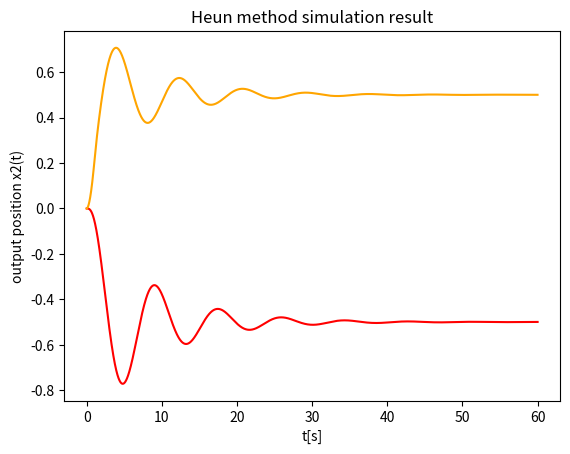

Recreate this plot in Python.
from __future__ import division
import numpy as np
from matplotlib import pyplot as plt

#Euler method
x1E_list = [] #use list[] to expand the scope of index
x2E_list = []
t_list = []

x1E = 0  #define system variables for using Euler method. Start from 0.
x2E = 0
z1E = 0 
z2E = 0 
dt = 0.001 #choose h=Δt=0.001
 #define time range 

#Using if statement to define system input:f(t)
def Force(t):
    if 0<t <=0.002:
        return 1
    else:
        return 0
    
#Using for statement to finish superposition process
for i in range(int(60/dt)):
    t = i*dt  
    x1E += dt*(z1E) #For ODE,dx1/dt=z1
    x2E += dt*(z2E) #dx2/dt=z2
    z1E += dt*(-z1E-1/2-x1E+z2E) #dz1/dt Simplify the given Eq(6),(7)
    z2E += dt*(Force(t)/2+z1E-z2E) #dz2/dt 
    x1E_list.append(x1E) #Append data in case of codes insufficient capacity 
    x2E_list.append(x2E)
    t_list.append(t)

#plt.plot(t_list,x1E_list,color ='g')
plt.plot(t_list,x2E_list,color ='r')

plt.title('Euler method simulation result')
plt.xlabel('t[s]')
plt.ylabel('output position x2(t)')

plt.show()

Error_x2E = abs(1/2-abs(x2E_list[-1])) #1/2 is FVT result,use it to calculate errors
Error_x2EP = Error_x2E/abs(x2E_list[-1])*100 #calculate percentage error, the result is 0.36%
print("the Euler method error percentage is",Error_x2EP)
#Heun method
x1H_list = [] #use list[] to expand the scope of index
x2H_list = []
t_list = []
dt = 0.01 #choose h=Δt=0.01
x1H = 0 #define system variables for using Heun method. Start from 0.
x2H = 0
z1H = 0 
z2H = 0 
k1_x1 = 0  #define k1^x1 (Heun method)
k2_z1=  0  #define k1^z1 (Heun method)
k1_x2 = 0  #define k1^x2 (Heun method)
k2_z2 = 0  #define k1^z2 (Heun method)
#Using if statement to define system input:f(t)
def Force(t):
    if  0<t<=1:
        return 1
    else:
        return 0

for i in range(int(60/dt)):
    t = i*dt
    k1_x1 = z1H #Using Heun, k1^x1=f1(t,x1,z1)
    k2_z1 += dt*(z1H) #k2^z1=f2(t,z1,z2)
    z1H += dt*(-z1H-k2_z1+z2H)
    x1H += dt*(1/2)*(k1_x1+z1H)
    
    k1_x2 = z2H
    k2_z2 += dt*(z2H)
    z2H += dt*(Force((t+dt))/2+z1H-z2H)
    x2H += dt*(1/2)*(k1_x2+z2H)
    
    x1H_list.append(x1H)
    x2H_list.append(x2H)
    t_list.append(t)  
  
#plt.plot(t_list,x1H_list,color ='b')
plt.plot(t_list,x2H_list,color ='orange')

plt.xlabel('t[s]')
plt.ylabel('output position x2(t)')
plt.title('Heun method simulation result')

plt.show()

Error_x2H = abs(1/2-abs(x2H_list[-1])) #1/2 is FVT result,use it to calculate errors
Error_x2HP = Error_x2E/abs(x2H_list[-1])*100 #calculate percentage error, the result is 0.36%
print("the Heun method error percentage is",Error_x2HP)